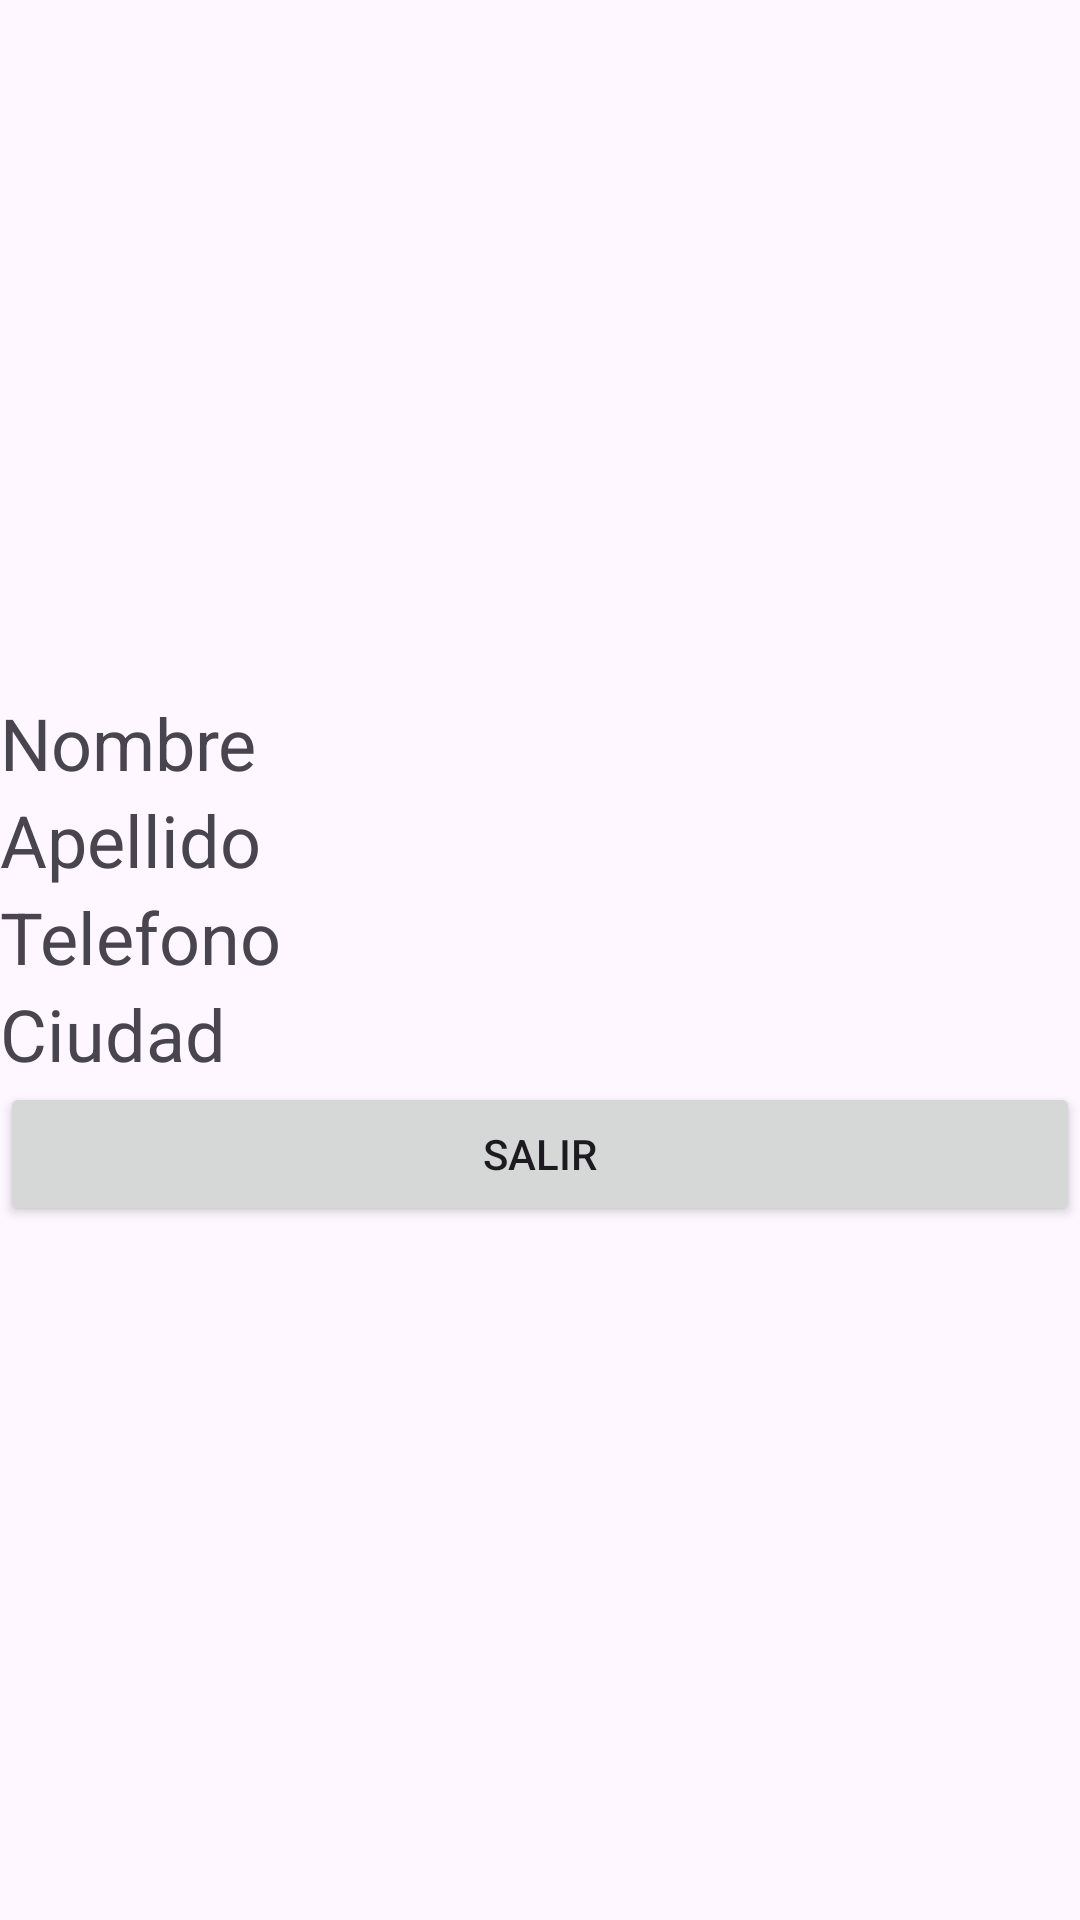

Reconstruct the res/layout file that produces this screen, plus the resources it refers to.
<!-- AndroidManifest.xml: application theme Theme.WSQliteCrudPedroBarra -->
<!-- res/layout/vista.xml -->
<?xml version="1.0" encoding="utf-8"?>
<LinearLayout xmlns:android="http://schemas.android.com/apk/res/android"
    android:layout_width="match_parent"
    android:layout_height="match_parent"
    android:orientation="vertical"
    android:gravity="center">
    <TextView
        android:id="@+id/nombre"
        android:layout_width="match_parent"
        android:layout_height="wrap_content"
        android:text="Nombre"
        android:textSize="24sp"/>
    <TextView
        android:id="@+id/apellido"
        android:layout_width="match_parent"
        android:layout_height="wrap_content"
        android:text="Apellido"
        android:textSize="24sp"/>
    <TextView
        android:id="@+id/telefono"
        android:layout_width="match_parent"
        android:layout_height="wrap_content"
        android:text="Telefono"
        android:textSize="24sp"/>
    <TextView
        android:id="@+id/ciudad"
        android:layout_width="match_parent"
        android:layout_height="wrap_content"
        android:text="Ciudad"
        android:textSize="24sp"/>
    <Button
        android:id="@+id/btn_salir"
        android:layout_width="match_parent"
        android:layout_height="wrap_content"
        android:text="Salir"/>

</LinearLayout>
<!-- resources referenced by this layout -->
<resources>
  <style name="Theme.WSQliteCrudPedroBarra" parent="Base.Theme.WSQliteCrudPedroBarra" />
  <style name="Base.Theme.WSQliteCrudPedroBarra" parent="Theme.Material3.DayNight.NoActionBar">
          
          
      </style>
</resources>
